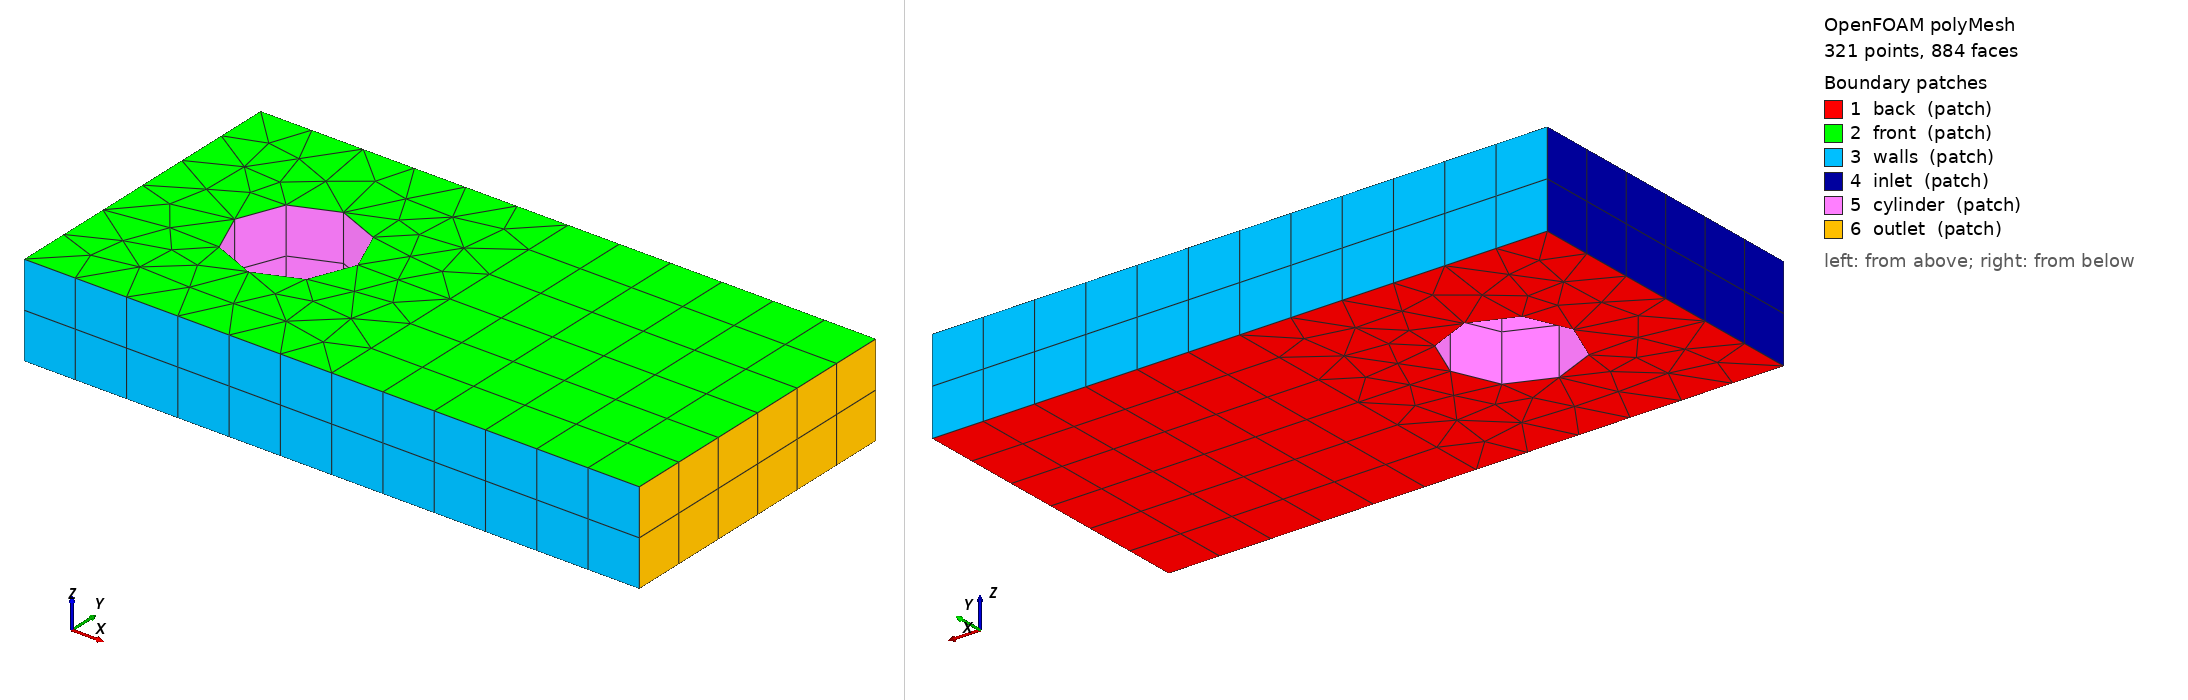

OpenFOAM case: the committed polyMesh, 321 points, 884 faces. Boundary patches (legend numbers): 1 back (patch), 2 front (patch), 3 walls (patch), 4 inlet (patch), 5 cylinder (patch), 6 outlet (patch). Left view from above one corner, right view from below the opposite corner. Boundary conditions: 0 field file(s) under 0/; 0 of 6 drawn patches have an entry in a shipped field file.

=== constant/polyMesh/boundary ===
/*--------------------------------*- C++ -*----------------------------------*\
| =========                 |                                                 |
| \\      /  F ield         | OpenFOAM: The Open Source CFD Toolbox           |
|  \\    /   O peration     | Version:  2406                                  |
|   \\  /    A nd           | Website:  www.openfoam.com                      |
|    \\/     M anipulation  |                                                 |
\*---------------------------------------------------------------------------*/
FoamFile
{
    version     2.0;
    format      ascii;
    arch        "LSB;label=32;scalar=64";
    class       polyBoundaryMesh;
    location    "constant/polyMesh";
    object      boundary;
}
// * * * * * * * * * * * * * * * * * * * * * * * * * * * * * * * * * * * * * //

6
(
    back
    {
        type            patch;
        physicalType    patch;
        nFaces          134;
        startFace       528;
    }
    front
    {
        type            patch;
        physicalType    patch;
        nFaces          134;
        startFace       662;
    }
    walls
    {
        type            patch;
        physicalType    patch;
        nFaces          48;
        startFace       796;
    }
    inlet
    {
        type            patch;
        physicalType    patch;
        nFaces          12;
        startFace       844;
    }
    cylinder
    {
        type            patch;
        physicalType    patch;
        nFaces          16;
        startFace       856;
    }
    outlet
    {
        type            patch;
        physicalType    patch;
        nFaces          12;
        startFace       872;
    }
)

// ************************************************************************* //


Also in the case, not shown: constant/polyMesh/faces (numeric list); constant/polyMesh/neighbour (numeric list); constant/polyMesh/owner (numeric list); constant/polyMesh/points (numeric list).
